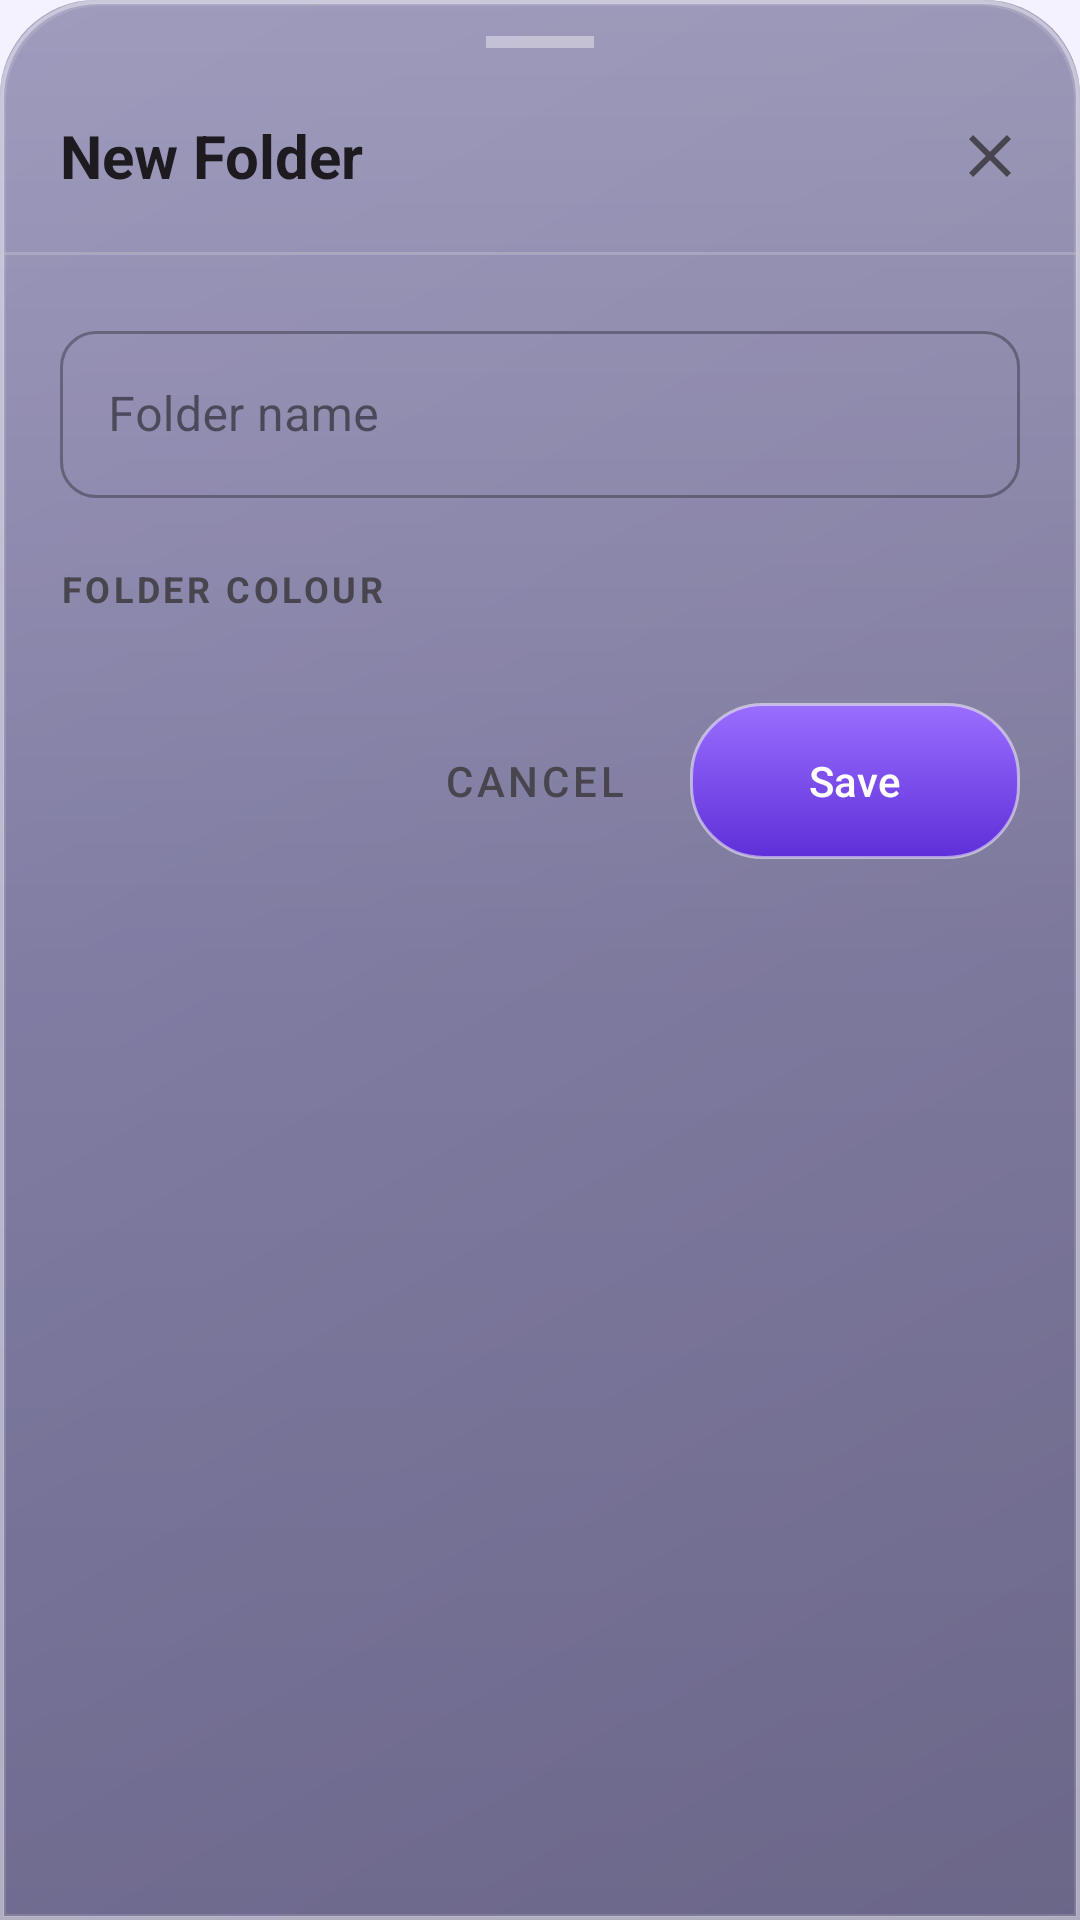

Android layout source for this screen:
<!-- AndroidManifest.xml: application theme Theme.NoteBook -->
<!-- res/layout/dialog_folder.xml -->
<?xml version="1.0" encoding="utf-8"?>
<LinearLayout
    xmlns:android="http://schemas.android.com/apk/res/android"
    xmlns:app="http://schemas.android.com/apk/res-auto"
    android:id="@+id/dialogFolderRoot"
    android:layout_width="match_parent"
    android:layout_height="wrap_content"
    android:orientation="vertical"
    android:background="@drawable/bg_glass_sheet">

    
    <View
        android:layout_width="@dimen/dp_36"
        android:layout_height="@dimen/dp_4"
        android:layout_gravity="center_horizontal"
        android:layout_marginTop="@dimen/dp_12"
        android:background="#66FFFFFF"/>

    
    <LinearLayout
        android:layout_width="match_parent"
        android:layout_height="wrap_content"
        android:orientation="horizontal"
        android:gravity="center_vertical"
        android:paddingStart="@dimen/dp_20"
        android:paddingEnd="@dimen/dp_8"
        android:paddingTop="@dimen/dp_14"
        android:paddingBottom="@dimen/dp_10">

        <TextView
            android:id="@+id/tvFolderDialogTitle"
            android:layout_width="0dp"
            android:layout_height="wrap_content"
            android:layout_weight="1"
            android:text="@string/new_folder_title"
            android:textSize="@dimen/text_title"
            android:textStyle="bold"
            android:textColor="?attr/colorOnSurface"/>

        <ImageButton
            android:id="@+id/btnFolderClose"
            android:layout_width="@dimen/dp_44"
            android:layout_height="@dimen/dp_44"
            android:src="@drawable/ic_close"
            android:tint="?attr/colorOnSurfaceVariant"
            android:background="?attr/selectableItemBackgroundBorderless"
            android:contentDescription="@string/close"/>

    </LinearLayout>

    
    <View
        android:layout_width="match_parent"
        android:layout_height="@dimen/dp_1"
        android:background="?attr/colorOutlineVariant"
        android:alpha="0.4"/>

    
    <com.google.android.material.textfield.TextInputLayout
        android:id="@+id/tilFolderName"
        style="@style/Widget.MaterialComponents.TextInputLayout.OutlinedBox"
        android:layout_width="match_parent"
        android:layout_height="wrap_content"
        android:layout_marginStart="@dimen/dp_20"
        android:layout_marginEnd="@dimen/dp_20"
        android:layout_marginTop="@dimen/dp_20"
        android:hint="@string/folder_name"
        app:boxCornerRadiusTopStart="@dimen/dp_12"
        app:boxCornerRadiusTopEnd="@dimen/dp_12"
        app:boxCornerRadiusBottomStart="@dimen/dp_12"
        app:boxCornerRadiusBottomEnd="@dimen/dp_12">

        <com.google.android.material.textfield.TextInputEditText
            android:id="@+id/etFolderName"
            android:layout_width="match_parent"
            android:layout_height="wrap_content"
            android:inputType="textCapSentences"
            android:maxLines="1"
            android:imeOptions="actionDone"
            android:textSize="@dimen/text_subtitle"
            android:textColor="#FFFFFF"
            android:textColorHint="#CDBBFF"/>

    </com.google.android.material.textfield.TextInputLayout>

    
    <TextView
        android:layout_width="match_parent"
        android:layout_height="wrap_content"
        android:text="@string/folder_colour_label"
        android:textSize="@dimen/text_caption"
        android:textStyle="bold"
        android:textColor="?attr/colorOnSurfaceVariant"
        android:letterSpacing="0.10"
        android:paddingStart="@dimen/dp_20"
        android:paddingTop="@dimen/dp_22"
        android:paddingBottom="@dimen/dp_10"/>

    
    <HorizontalScrollView
        android:layout_width="match_parent"
        android:layout_height="wrap_content"
        android:scrollbars="none"
        android:paddingStart="@dimen/dp_12"
        android:paddingEnd="@dimen/dp_12"
        android:paddingBottom="@dimen/dp_4"
        android:clipToPadding="false">

        <LinearLayout
            android:id="@+id/folderColorPickerRow"
            android:layout_width="wrap_content"
            android:layout_height="wrap_content"
            android:orientation="horizontal"
            android:gravity="center_vertical"/>

    </HorizontalScrollView>

    
    <LinearLayout
        android:layout_width="match_parent"
        android:layout_height="wrap_content"
        android:orientation="horizontal"
        android:gravity="end"
        android:paddingStart="@dimen/dp_20"
        android:paddingEnd="@dimen/dp_20"
        android:paddingTop="@dimen/dp_16"
        android:paddingBottom="@dimen/dp_24">

        <com.google.android.material.button.MaterialButton
            android:id="@+id/btnFolderCancel"
            style="@style/Widget.MaterialComponents.Button.TextButton"
            android:layout_width="wrap_content"
            android:layout_height="wrap_content"
            android:layout_marginEnd="@dimen/dp_8"
            android:text="@string/cancel"
            android:textColor="?attr/colorOnSurfaceVariant"/>

        <com.google.android.material.button.MaterialButton
            android:id="@+id/btnFolderSave"
            android:layout_width="wrap_content"
            android:layout_height="wrap_content"
            android:text="@string/save"
            app:backgroundTint="@null"
            android:background="@drawable/bg_glass_primary"
            android:textColor="@color/colorOnPrimary"
            app:cornerRadius="@dimen/dp_24"
            android:minHeight="@dimen/dp_52"
            android:minWidth="@dimen/dp_110"
            android:insetTop="0dp"
            android:insetBottom="0dp"/>

    </LinearLayout>

</LinearLayout>
<!-- resources referenced by this layout -->
<resources>
  <color name="colorOnPrimary">#FFFFFF</color>
  <dimen name="dp_1">1dp</dimen>
  <dimen name="dp_10">10dp</dimen>
  <dimen name="dp_110">110dp</dimen>
  <dimen name="dp_12">12dp</dimen>
  <dimen name="dp_14">14dp</dimen>
  <dimen name="dp_16">16dp</dimen>
  <dimen name="dp_20">20dp</dimen>
  <dimen name="dp_22">22dp</dimen>
  <dimen name="dp_24">24dp</dimen>
  <dimen name="dp_36">36dp</dimen>
  <dimen name="dp_4">4dp</dimen>
  <dimen name="dp_44">44dp</dimen>
  <dimen name="dp_52">52dp</dimen>
  <dimen name="dp_8">8dp</dimen>
  <dimen name="text_caption">12sp</dimen>
  <dimen name="text_subtitle">16sp</dimen>
  <dimen name="text_title">20sp</dimen>
  <!-- drawable bg_glass_primary (drawable) -->
  <shape xmlns:android="http://schemas.android.com/apk/res/android"
      android:shape="rectangle">
      <gradient
          android:angle="270"
          android:startColor="#9A6EFF"
          android:endColor="#5E2FD8"/>
      <stroke android:width="1dp" android:color="#80FFFFFF"/>
      <corners android:radius="24dp"/>
  </shape>
  <!-- drawable ic_close (drawable) -->
  <vector xmlns:android="http://schemas.android.com/apk/res/android"
      android:width="@dimen/dp_24"
      android:height="@dimen/dp_24"
      android:viewportWidth="24"
      android:viewportHeight="24">
      <path
          android:fillColor="?attr/colorOnSurface"
          android:pathData="M19,6.41L17.59,5 12,10.59 6.41,5 5,6.41 10.59,12 5,17.59 6.41,19 12,13.41 17.59,19 19,17.59 13.41,12z"/>
  </vector>
  <string name="cancel">Cancel</string>
  <string name="close">Close</string>
  <string name="folder_colour_label">FOLDER COLOUR</string>
  <string name="folder_name">Folder name</string>
  <string name="new_folder_title">New Folder</string>
  <string name="save">Save</string>
  <style name="Theme.NoteBook" parent="Base.Theme.NoteBook" />
  <dimen name="dp_32">32dp</dimen>
  <dimen name="dp_1_2">1.2dp</dimen>
  <style name="Base.Theme.NoteBook" parent="Theme.Material3.DayNight.NoActionBar">
          <item name="colorPrimary">@color/colorPrimary</item>
          <item name="colorPrimaryVariant">@color/colorPrimaryDark</item>
          <item name="colorOnPrimary">@color/colorOnPrimary</item>
          <item name="android:colorBackground">@color/colorBackground</item>
          <item name="colorSurface">@color/colorSurface</item>
          <item name="android:windowBackground">@color/colorBackground</item>
          <item name="android:statusBarColor">@color/colorAppBar</item>
          
          <item name="colorPrimaryDark">@color/colorAppBar</item>
          <item name="android:windowLightStatusBar" tools:targetApi="23">false</item>
          
          <item name="android:windowOptOutEdgeToEdgeEnforcement" tools:targetApi="35">true</item>
      </style>
  <color name="colorPrimary">#5C35C9</color>
  <color name="colorPrimaryDark">#3D1A7E</color>
  <color name="colorBackground">#F4F2FF</color>
  <color name="colorSurface">#FFFFFF</color>
  <color name="colorAppBar">#5C35C9</color>
</resources>
